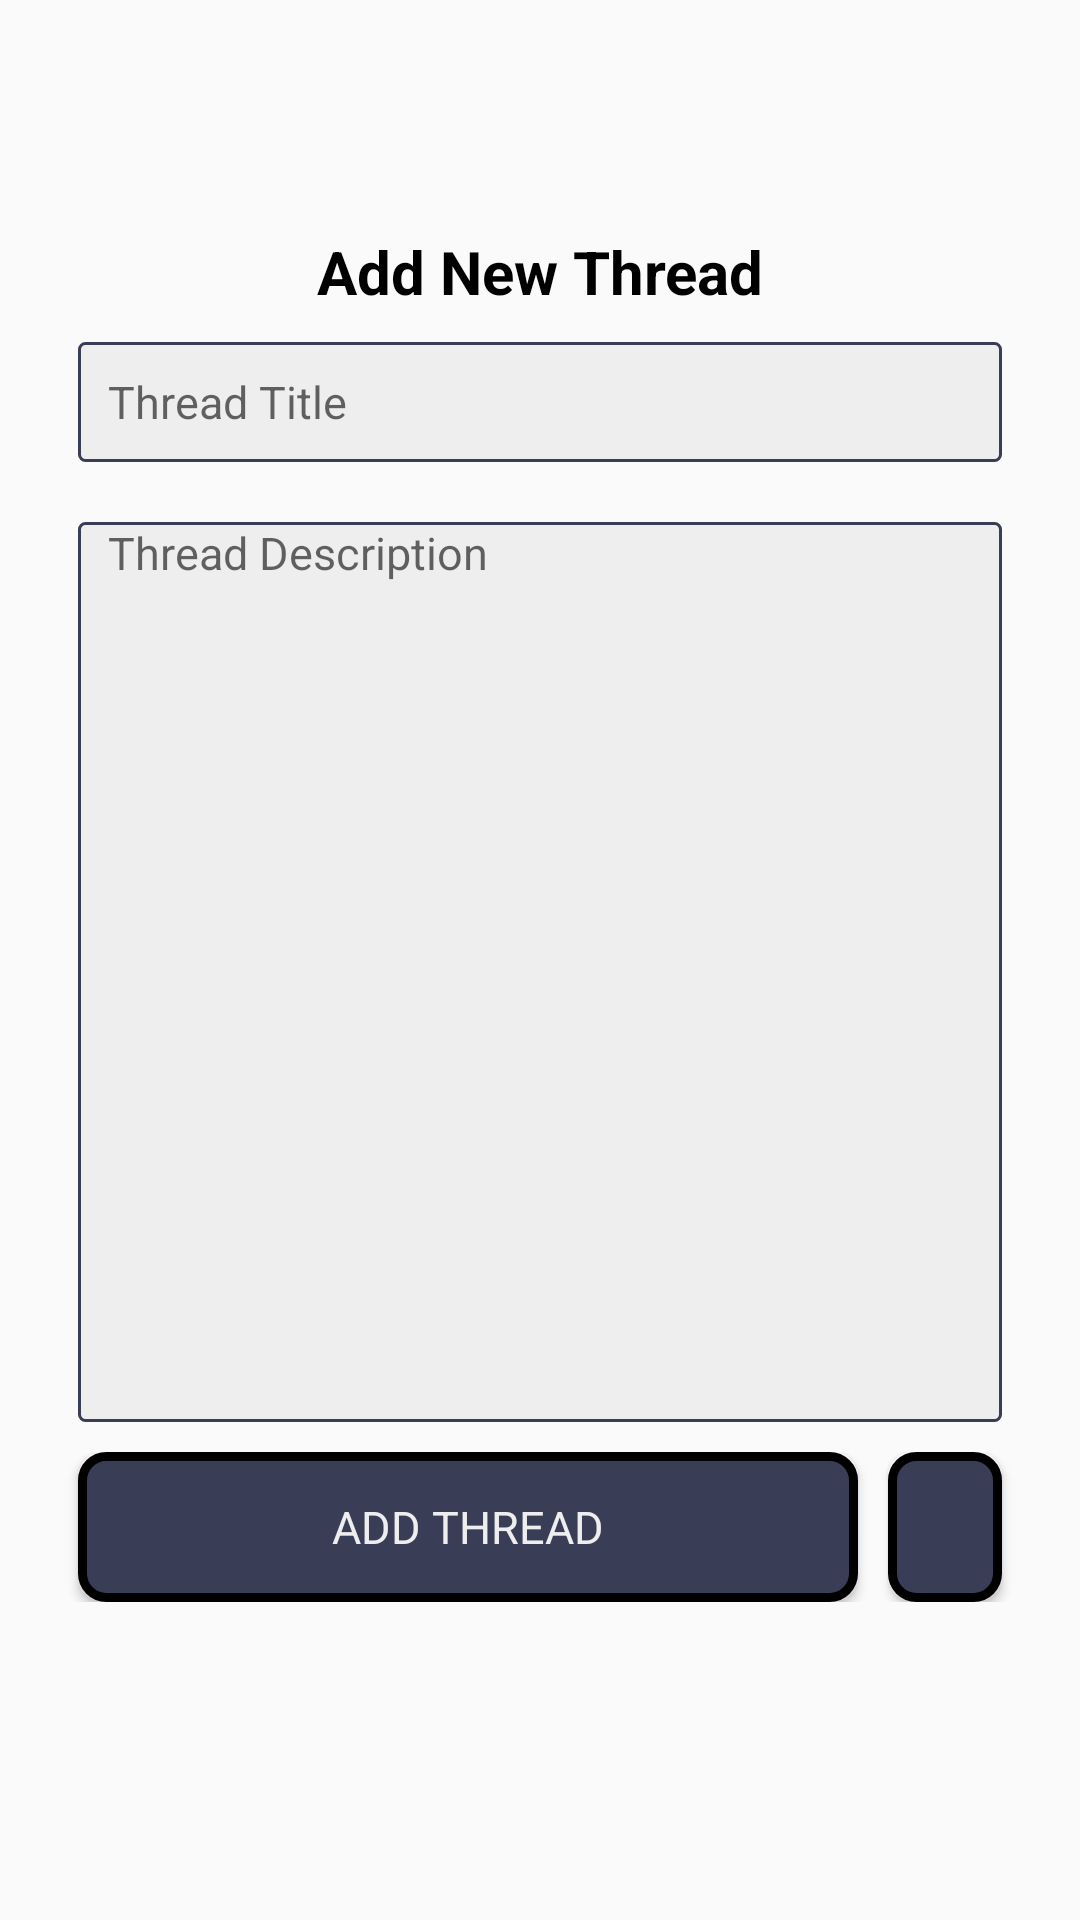

Produce the Android XML layout that renders to this screen, including the resource entries it uses.
<!-- AndroidManifest.xml: application theme AppTheme -->
<!-- res/layout/fragment_add_thread.xml -->
<?xml version="1.0" encoding="utf-8"?>
<androidx.constraintlayout.widget.ConstraintLayout xmlns:android="http://schemas.android.com/apk/res/android"
    xmlns:app="http://schemas.android.com/apk/res-auto"
    android:orientation="vertical"
    android:layout_width="match_parent"
    android:layout_height="match_parent">

    
    <ScrollView
        android:layout_width="match_parent"
        android:layout_height="match_parent">

        
        <LinearLayout
            app:layout_constraintTop_toTopOf="parent"
            android:layout_marginTop="56dp"
            android:padding="16dp"
            android:layout_width="match_parent"
            android:layout_height="wrap_content"
            android:orientation="vertical"
            android:gravity="center">

            
            <TextView
                android:id="@+id/tv_projects"
                android:layout_gravity="start"
                android:layout_width="match_parent"
                android:layout_height="wrap_content"
                android:gravity="center"
                android:text="@string/add_new_thread"
                android:textColor="@android:color/black"
                android:textStyle="bold"
                android:paddingTop="5dp"
                android:paddingStart="10dp"
                android:paddingEnd="10dp"
                android:textSize="20sp"/>

            
            <EditText
                android:layout_width="match_parent"
                android:layout_margin="10dp"
                android:layout_height="40dp"
                android:id="@+id/et_title"
                android:background="@drawable/textbox_background"
                android:hint="@string/thread_title"
                android:inputType="text"
                android:maxLines="1"
                android:singleLine="false"
                android:textColor="@color/colorPrimaryDark"
                android:paddingStart="10dp"
                android:paddingEnd="10dp"
                android:textSize="15sp" />

            
            <EditText
                android:layout_width="match_parent"
                android:gravity="top"
                android:layout_margin="10dp"
                android:layout_height="300sp"
                android:id="@+id/et_description"
                android:background="@drawable/textbox_background"
                android:hint="@string/thread_description"
                android:inputType="textMultiLine"
                android:textColor="@color/colorPrimaryDark"
                android:paddingStart="10dp"
                android:paddingEnd="10dp"
                android:textSize="15sp" />

            
            <RelativeLayout
                android:gravity="center"
                android:layout_width="match_parent"
                android:layout_height="wrap_content"
                android:layout_marginBottom="10dp">

                
                <Button
                    android:id="@+id/btn_create_thread"
                    android:layout_width="260dp"
                    android:layout_marginEnd="10dp"
                    android:layout_height="50dp"
                    android:background="@drawable/button_background"
                    android:text="@string/add_thread"
                    android:textAlignment="center"
                    android:layout_marginStart="10dp"
                    android:textAllCaps="true"
                    android:fontFamily="sans-serif"
                    android:textColor="@color/colorAccent"
                    android:textSize="15sp" />

                
                <Button
                    android:id="@+id/btn_delete_thread"
                    android:layout_width="100dp"
                    android:layout_height="50dp"
                    android:layout_marginEnd="10dp"
                    android:layout_toEndOf="@+id/btn_create_thread"
                    android:background="@drawable/button_background"
                    android:drawableTop="@drawable/ic_delete_forever_white_24dp"
                    android:layout_centerHorizontal="true"
                    android:paddingTop="15dp" />
            </RelativeLayout>
        </LinearLayout>
    </ScrollView>

</androidx.constraintlayout.widget.ConstraintLayout>
<!-- resources referenced by this layout -->
<resources>
  <color name="colorAccent">#EEEEEE </color>
  <color name="colorPrimaryDark">#393E56 </color>
  <!-- drawable button_background (drawable) -->
  <?xml version="1.0" encoding="utf-8"?>
  <shape xmlns:android="http://schemas.android.com/apk/res/android">
      <solid android:color="@color/colorPrimaryDark"/>
      <corners android:radius="8dp"/>
      <stroke android:color="@android:color/black"
          android:width="3sp"/>
      <padding android:left="0dip" android:top="0dip"
          android:right="0dip" android:bottom="0dip" />
  </shape>
  <!-- drawable textbox_background (drawable) -->
  <?xml version="1.0" encoding="utf-8"?>
  <shape xmlns:android="http://schemas.android.com/apk/res/android">
      <solid android:color="@color/colorAccent"/>
      <corners android:radius="2dp"/>
      <padding android:left="0dip" android:top="0dip"
          android:right="0dip" android:bottom="0dip" />
      <stroke
          android:width="1dp"
          android:color="@color/colorPrimaryDark"/>
  </shape>
  <string name="add_new_thread">Add New Thread</string>
  <string name="add_thread">Add Thread</string>
  <string name="thread_description">Thread Description</string>
  <string name="thread_title">Thread Title</string>
  <style name="AppTheme" parent="Theme.AppCompat.Light.DarkActionBar">
          
          <item name="colorPrimary">@color/colorPrimary</item>
          <item name="colorPrimaryDark">@color/colorPrimaryDark</item>
          <item name="colorAccent">@color/colorAccent</item>
      </style>
  <color name="colorPrimary">#009DFF</color>
</resources>
